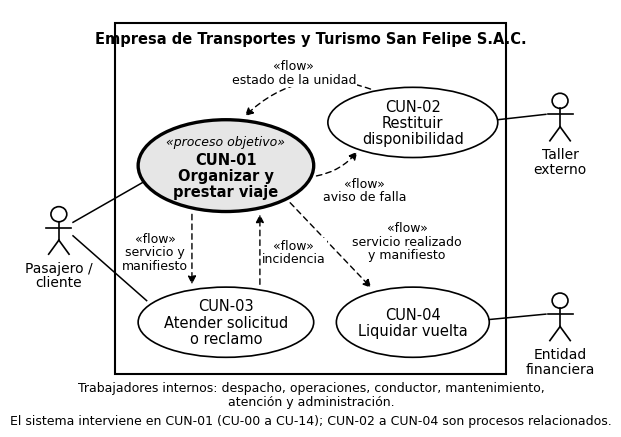

Write Python code to recreate this figure.
"""Modelo de casos de uso del negocio con el proceso objetivo y los flujos de información (UML 2.5.1, «flow»)."""
import matplotlib
matplotlib.use("Agg")
import matplotlib.pyplot as plt
from matplotlib.patches import Ellipse, Rectangle, FancyArrowPatch

plt.rcParams["font.family"] = "DejaVu Sans"
fig, ax = plt.subplots(figsize=(7.6, 5.4), dpi=260)
ax.set_xlim(0, 104); ax.set_ylim(0, 77); ax.axis("off")
F = 10.5   # tamaño base

ax.add_patch(Rectangle((17.5, 9.5), 69, 65, fill=False, lw=1.5))
ax.text(52, 71.6, "Empresa de Transportes y Turismo San Felipe S.A.C.", ha="center", va="center",
        fontsize=F, weight="bold")

def caso(x, y, cod, nombre, objetivo=False, w=30, h=13):
    ax.add_patch(Ellipse((x, y), w, h, fill=objetivo, facecolor="#e6e6e6" if objetivo else "none",
                         edgecolor="black", lw=2.4 if objetivo else 1.2))
    if objetivo:
        ax.text(x, y + 4.4, "«proceso objetivo»", ha="center", va="center", fontsize=F - 1.5, style="italic")
        ax.text(x, y - 1.8, f"{cod}\n{nombre}", ha="center", va="center", fontsize=F, weight="bold",
                linespacing=1.1)
    else:
        ax.text(x, y, f"{cod}\n{nombre}", ha="center", va="center", fontsize=F, linespacing=1.1)

caso(37, 48, "CUN-01", "Organizar y\nprestar viaje", objetivo=True, w=31, h=17)
caso(70, 56, "CUN-02", "Restituir\ndisponibilidad")
caso(37, 19, "CUN-03", "Atender solicitud\no reclamo", w=31)
caso(70, 19, "CUN-04", "Liquidar vuelta", w=27)

def actor(x, y, nombre):
    ax.add_patch(plt.Circle((x, y + 5.0), 1.4, fill=False, lw=1.2))
    ax.plot([x, x], [y + 3.6, y + 0.2], color="black", lw=1.2)
    ax.plot([x - 2.2, x + 2.2], [y + 2.5, y + 2.5], color="black", lw=1.2)
    ax.plot([x, x - 1.8], [y + 0.2, y - 2.4], color="black", lw=1.2)
    ax.plot([x, x + 1.8], [y + 0.2, y - 2.4], color="black", lw=1.2)
    ax.text(x, y - 3.6, nombre, ha="center", va="top", fontsize=F - 0.5, linespacing=1.05)

actor(7.5, 34, "Pasajero /\ncliente")
actor(96, 55, "Taller\nexterno")
actor(96, 18, "Entidad\nfinanciera")
ax.plot([10.0, 22.5], [37.5, 45.0], color="black", lw=1.1)
ax.plot([10.0, 23.0], [35.0, 23.0], color="black", lw=1.1)
ax.plot([93.5, 85.0], [57.5, 56.5], color="black", lw=1.1)
ax.plot([93.5, 83.5], [20.5, 19.5], color="black", lw=1.1)

def flujo(p, q, texto, tx, ty, rad=0.0):
    ax.add_patch(FancyArrowPatch(p, q, arrowstyle="-|>", mutation_scale=12, lw=1.0, linestyle=(0, (4, 3)),
                                 color="black", connectionstyle=f"arc3,rad={rad}"))
    ax.text(tx, ty, texto, ha="center", va="center", fontsize=F - 1.5, linespacing=1.05,
            bbox=dict(facecolor="white", edgecolor="none", pad=0.5))

flujo((63.0, 62.0), (40.0, 56.8), "«flow»\nestado de la unidad", 49.0, 65.2, rad=0.32)
flujo((52.5, 46.0), (60.5, 51.0), "«flow»\naviso de falla", 61.5, 43.5, rad=0.2)
flujo((31.0, 39.5), (31.0, 25.5), "«flow»\nservicio y\nmanifiesto", 24.5, 32.0)
flujo((43.0, 25.5), (43.0, 39.5), "«flow»\nincidencia", 49.0, 32.0)
flujo((48.0, 41.5), (63.0, 25.0), "«flow»\nservicio realizado\ny manifiesto", 69.0, 34.0)

ax.text(52, 5.6, "Trabajadores internos: despacho, operaciones, conductor, mantenimiento,\natención y administración.",
        ha="center", va="center", fontsize=F - 1.5, linespacing=1.1)
ax.text(52, 0.8, "El sistema interviene en CUN-01 (CU-00 a CU-14); CUN-02 a CUN-04 son procesos relacionados.",
        ha="center", va="center", fontsize=F - 1.5)
fig.savefig("cun_modelo.png", dpi=260, bbox_inches="tight", pad_inches=0.06, facecolor="white")
